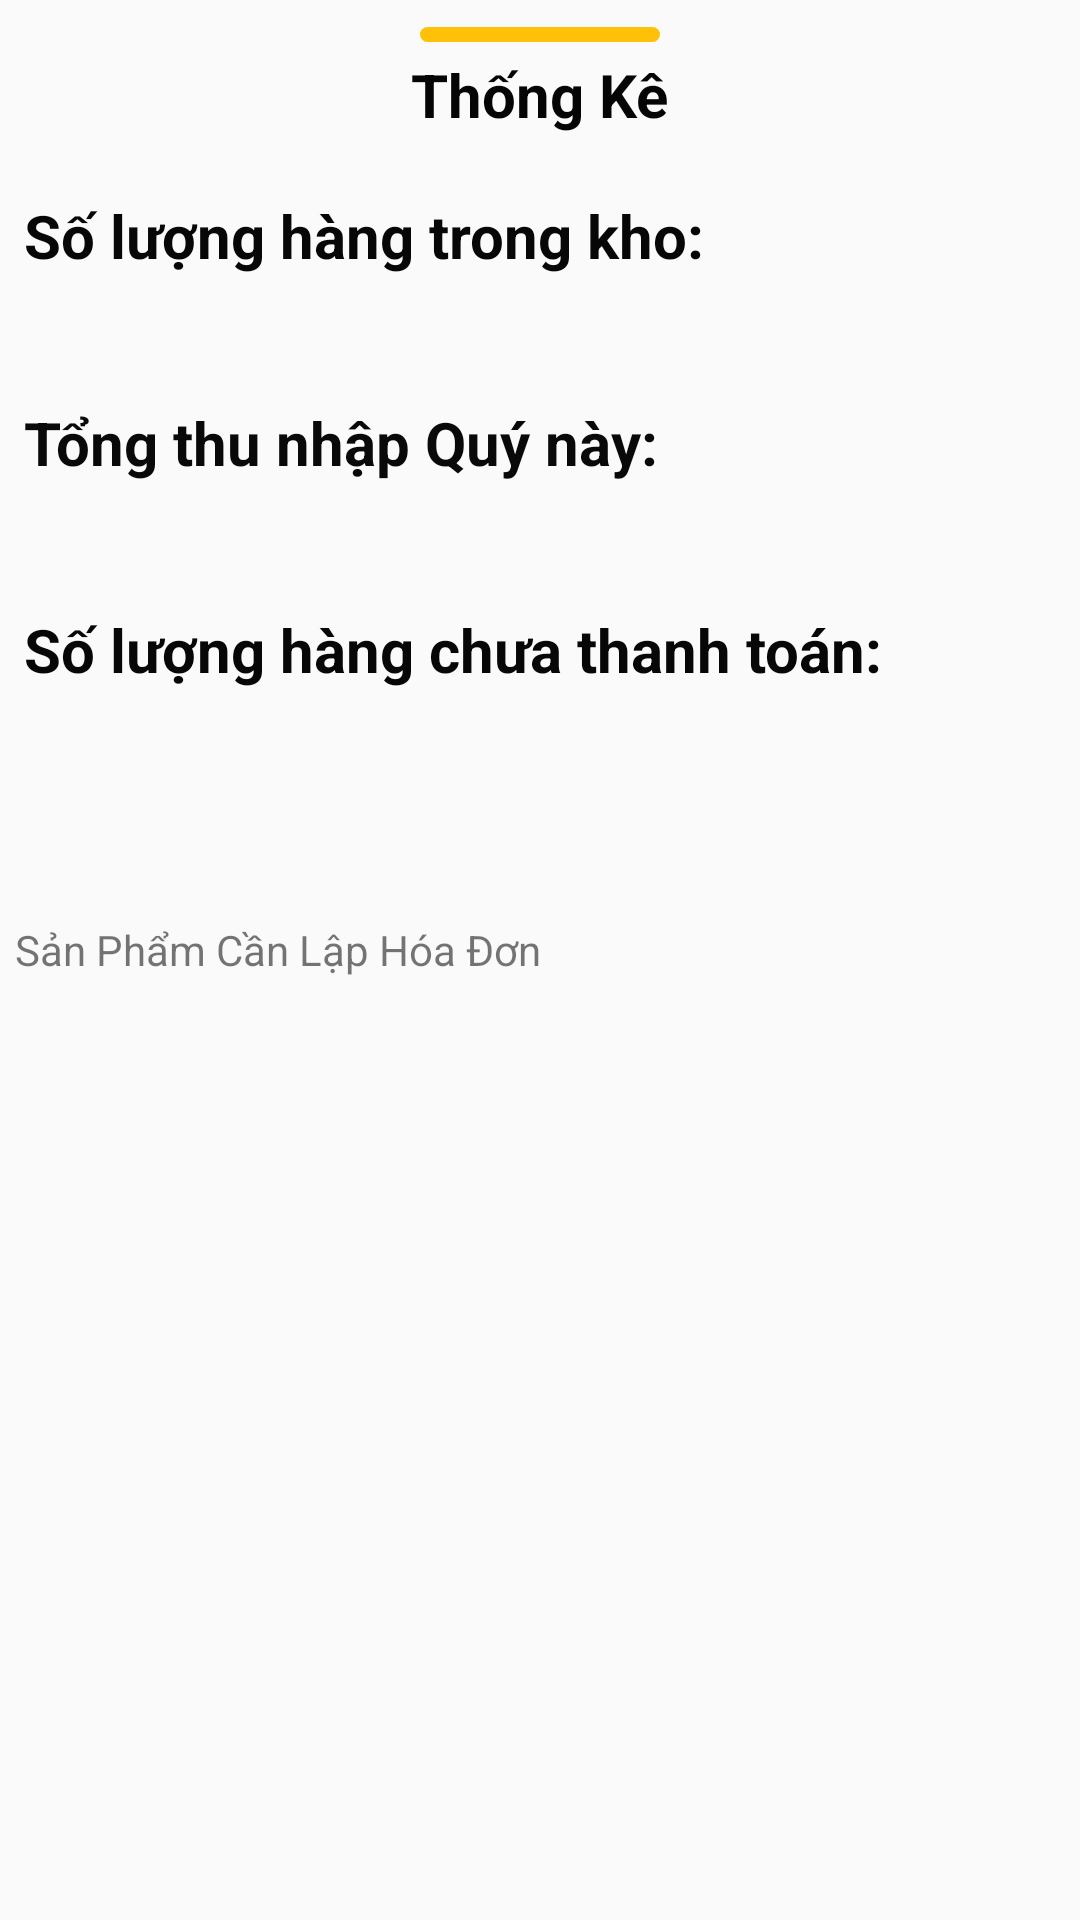

Write the Android layout XML for this screen, with the resource values it uses.
<!-- AndroidManifest.xml: application theme Theme.DuAnMot -->
<!-- res/layout/fragment_thong_ke.xml -->
<?xml version="1.0" encoding="utf-8"?>
<ScrollView xmlns:android="http://schemas.android.com/apk/res/android"
    xmlns:tools="http://schemas.android.com/tools"
    android:layout_width="match_parent"
    android:layout_height="match_parent"
    tools:context=".Fragment.ThongKeFragment">

    <LinearLayout
        android:layout_width="match_parent"
        android:layout_height="match_parent"
        android:layout_marginTop="5dp"
        android:orientation="vertical">

        <ImageView
            android:layout_width="80dp"
            android:layout_height="5dp"
            android:layout_gravity="center"
            android:layout_margin="4dp"
            android:src="@drawable/line_bottom_dialog" />

        <TextView
            android:layout_width="wrap_content"
            android:layout_height="wrap_content"
            android:layout_gravity="center_horizontal"
            android:text="Thống Kê"
            android:textColor="#050505"
            android:textSize="20dp"
            android:textStyle="bold" />

        <TextView
            android:layout_width="wrap_content"
            android:layout_height="wrap_content"
            android:layout_gravity="start"
            android:layout_marginTop="20dp"
            android:paddingStart="8dp"
            android:text="Số lượng hàng trong kho:"
            android:textColor="#070707"
            android:textSize="20dp"
            android:textStyle="bold" />

        <TextView
            android:id="@+id/tvThongKheThang"
            android:layout_width="match_parent"
            android:layout_height="wrap_content"
            android:layout_marginLeft="20dp"
            android:layout_marginTop="5dp"
            android:textColor="#2196F3"
            android:textSize="20dp" />

        <TextView
            android:layout_width="wrap_content"
            android:layout_height="wrap_content"
            android:layout_gravity="start"
            android:layout_marginTop="10dp"
            android:paddingStart="8dp"
            android:text="Tổng thu nhập Quý này:"
            android:textColor="#090909"
            android:textSize="20dp"
            android:textStyle="bold" />

        <TextView
            android:id="@+id/tvThongKheNgay"
            android:layout_width="match_parent"
            android:layout_height="wrap_content"
            android:layout_marginLeft="20dp"
            android:layout_marginTop="5dp"
            android:textColor="#2196F3"
            android:textSize="20dp" />

        <TextView
            android:layout_width="wrap_content"
            android:layout_height="wrap_content"
            android:layout_gravity="start"
            android:layout_marginTop="10dp"
            android:paddingStart="8dp"
            android:text="Số lượng hàng chưa thanh toán:"
            android:textColor="#070707"
            android:textSize="20dp"
            android:textStyle="bold" />

        <TextView
            android:id="@+id/tvThongKheNam"
            android:layout_width="match_parent"
            android:layout_height="wrap_content"
            android:layout_marginLeft="20dp"
            android:layout_marginTop="5dp"
            android:textColor="#2196F3"
            android:textSize="20dp" />


        <LinearLayout
            android:layout_width="match_parent"
            android:layout_height="match_parent"
            android:layout_marginTop="40dp"
            android:orientation="vertical">

            <TextView
                android:layout_width="wrap_content"
                android:layout_height="wrap_content"
                android:layout_margin="5dp"
                android:text="Sản Phẩm Cần Lập Hóa Đơn" />

            <androidx.recyclerview.widget.RecyclerView
                android:layout_width="match_parent"
                android:id="@+id/rcvSp"
                android:layout_height="match_parent"
                android:layout_margin="5dp" />
        </LinearLayout>
    </LinearLayout>
</ScrollView>
<!-- resources referenced by this layout -->
<resources>
  <!-- drawable line_bottom_dialog (drawable-xxhdpi) -->
  <?xml version="1.0" encoding="utf-8"?>
  <shape xmlns:android="http://schemas.android.com/apk/res/android">
      <corners android:radius="10dp" />
      <solid android:color="#FFC107" />
  </shape>
  <style name="Theme.DuAnMot" parent="Theme.AppCompat.DayNight.NoActionBar">
  
          
          <item name="colorPrimary">#0390FF</item>
          <item name="colorPrimaryVariant">#00FFFFFF</item>
          <item name="colorOnPrimary">@color/white</item>
  
          
          <item name="colorSecondary">@color/teal_200</item>
          <item name="colorSecondaryVariant">@color/teal_700</item>
          <item name="colorOnSecondary">@color/black</item>
          
          <item name="android:statusBarColor" tools:targetApi="l">?attr/colorPrimaryVariant</item>
          
      </style>
  <!-- not gathered from this repository: default colours our renderer supplied (Android Studio template values) -->
  <color name="teal_200">#FF03DAC5</color>
  <color name="teal_700">#FF018786</color>
  <color name="black">#FF000000</color>
  <color name="white">#FFFFFFFF</color>
</resources>
